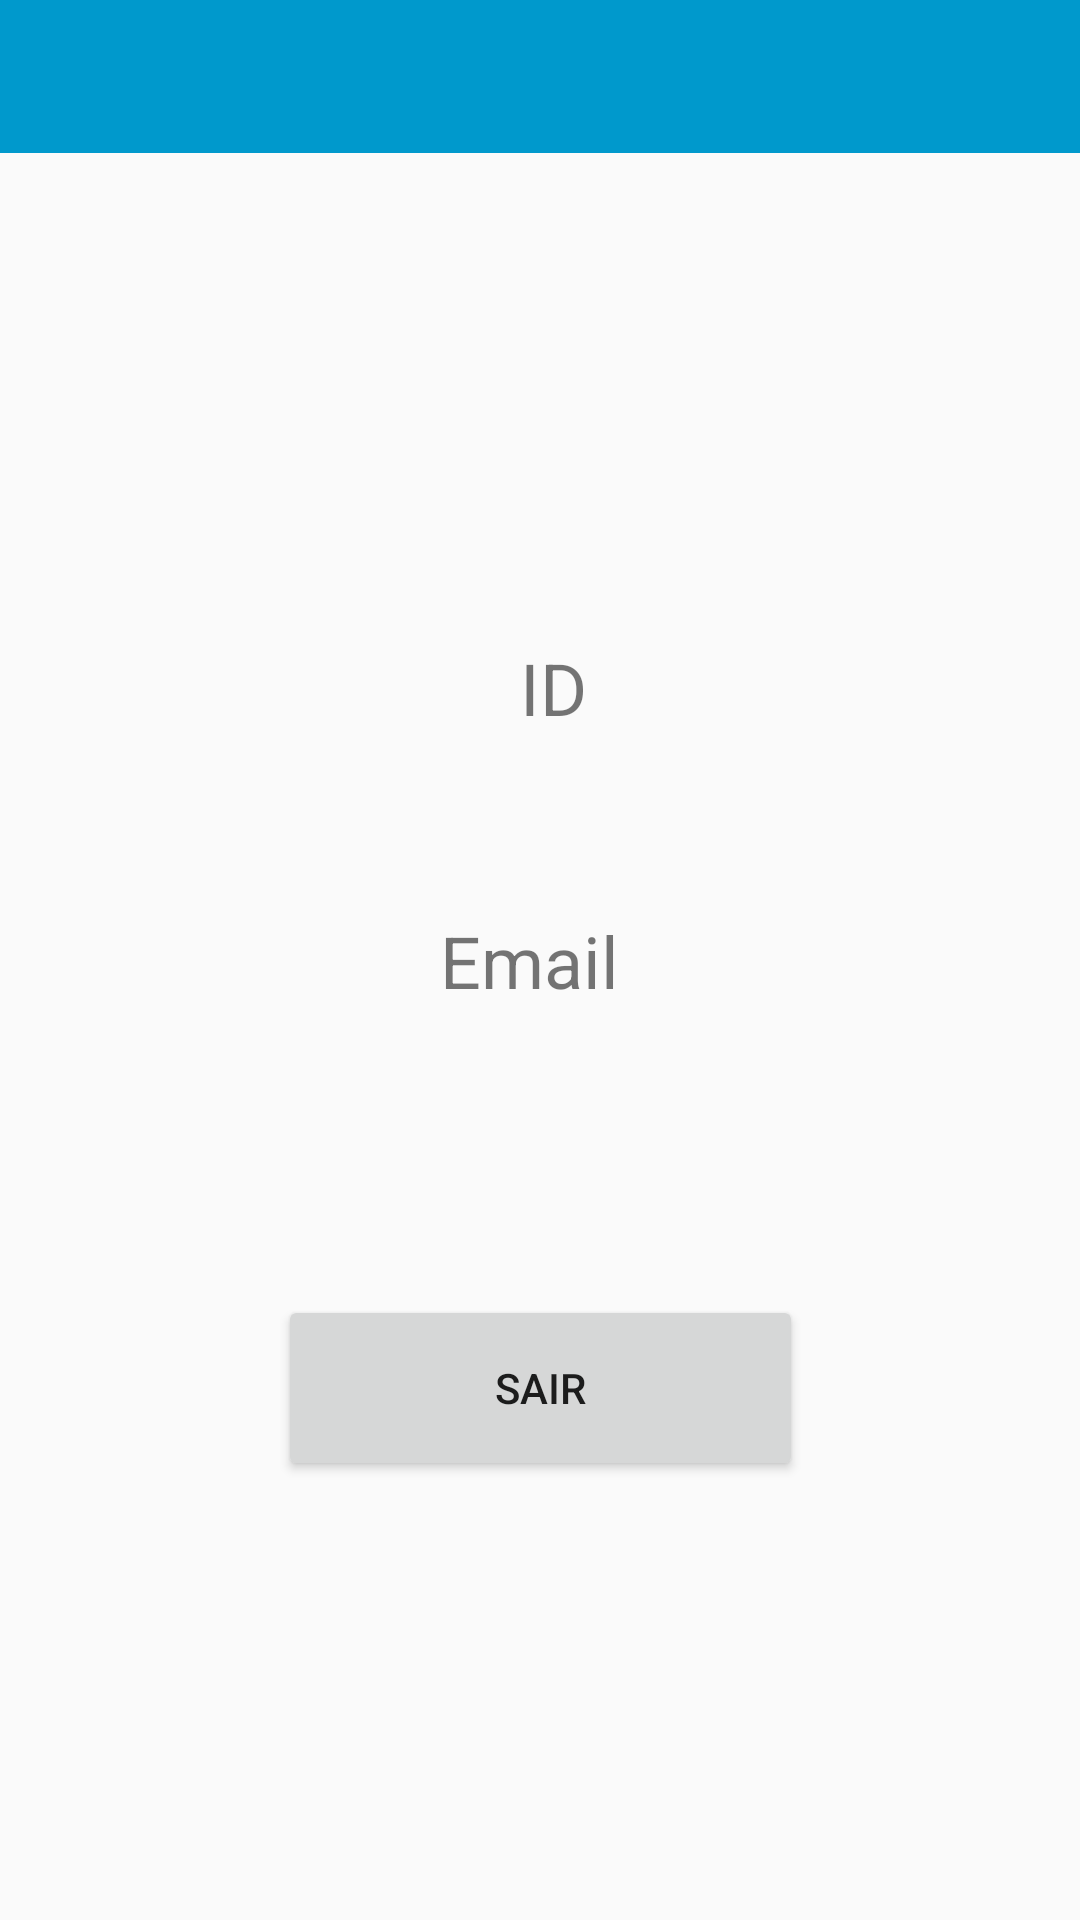

Reconstruct the res/layout file that produces this screen, plus the resources it refers to.
<!-- AndroidManifest.xml: application theme AppTheme -->
<!-- res/layout/perfil.xml -->
<?xml version="1.0" encoding="utf-8"?>
<android.support.constraint.ConstraintLayout xmlns:android="http://schemas.android.com/apk/res/android"
    xmlns:app="http://schemas.android.com/apk/res-auto"
    xmlns:tools="http://schemas.android.com/tools"
    android:id="@+id/linearLayout2"
    android:layout_width="match_parent"
    android:layout_height="match_parent">


    <TextView
        android:id="@+id/textPerfilId"
        android:layout_width="384dp"
        android:layout_height="59dp"
        android:layout_marginBottom="8dp"
        android:layout_marginStart="8dp"
        android:layout_marginTop="8dp"
        android:gravity="center_vertical"
        android:text="ID"
        android:textAlignment="center"
        android:textSize="24sp"
        app:layout_constraintBottom_toBottomOf="parent"
        app:layout_constraintEnd_toEndOf="parent"
        app:layout_constraintStart_toStartOf="parent"
        app:layout_constraintTop_toTopOf="parent"
        app:layout_constraintVertical_bias="0.339" />

    <TextView
        android:id="@+id/textPerfilEmail"
        android:layout_width="384dp"
        android:layout_height="61dp"
        android:layout_marginBottom="8dp"
        android:layout_marginEnd="8dp"
        android:layout_marginTop="8dp"
        android:gravity="center_vertical"
        android:text="Email"
        android:textAlignment="center"
        android:textSize="24sp"
        app:layout_constraintBottom_toBottomOf="parent"
        app:layout_constraintEnd_toEndOf="parent"
        app:layout_constraintStart_toStartOf="parent"
        app:layout_constraintTop_toTopOf="parent" />

    <Button
        android:id="@+id/btnPerfilLogout"
        android:layout_width="175dp"
        android:layout_height="62dp"
        android:layout_marginBottom="8dp"
        android:layout_marginEnd="8dp"
        android:layout_marginStart="8dp"
        android:layout_marginTop="8dp"
        android:text="Sair"
        app:layout_constraintBottom_toBottomOf="parent"
        app:layout_constraintEnd_toEndOf="parent"
        app:layout_constraintStart_toStartOf="parent"
        app:layout_constraintTop_toTopOf="parent"
        app:layout_constraintVertical_bias="0.754" />

    <android.support.v7.widget.Toolbar
        android:id="@+id/toolbar_perfil"
        android:layout_width="417dp"
        android:layout_height="51dp"
        android:background="@android:color/holo_blue_dark"
        android:minHeight="?attr/actionBarSize"
        android:textAlignment="center"
        android:theme="?attr/actionBarTheme"
        tools:layout_editor_absoluteX="0dp"
        tools:layout_editor_absoluteY="0dp" />

</android.support.constraint.ConstraintLayout>
<!-- resources referenced by this layout -->
<resources>
  <style name="AppTheme" parent="Theme.AppCompat.Light.NoActionBar">
          
          <item name="colorPrimary">@color/colorPrimary</item>
          <item name="colorPrimaryDark">@color/colorPrimaryDark</item>
          <item name="colorAccent">@color/colorAccent</item>
      </style>
  <!-- not gathered from this repository: default colours our renderer supplied (Android Studio template values) -->
  <color name="colorPrimary">#FF6200EE</color>
  <color name="colorPrimaryDark">#FF3700B3</color>
  <color name="colorAccent">#FF03DAC5</color>
</resources>
